Run: headless pygame with SDL's dummy video driver; simulated clock (each Clock.tick advances the game by its frame time, no real sleeping); random seed 0; keys injected as events and as key.get_pressed() state; no mouse input; restart key RETURN tapped at the start of phases 3 and 4.
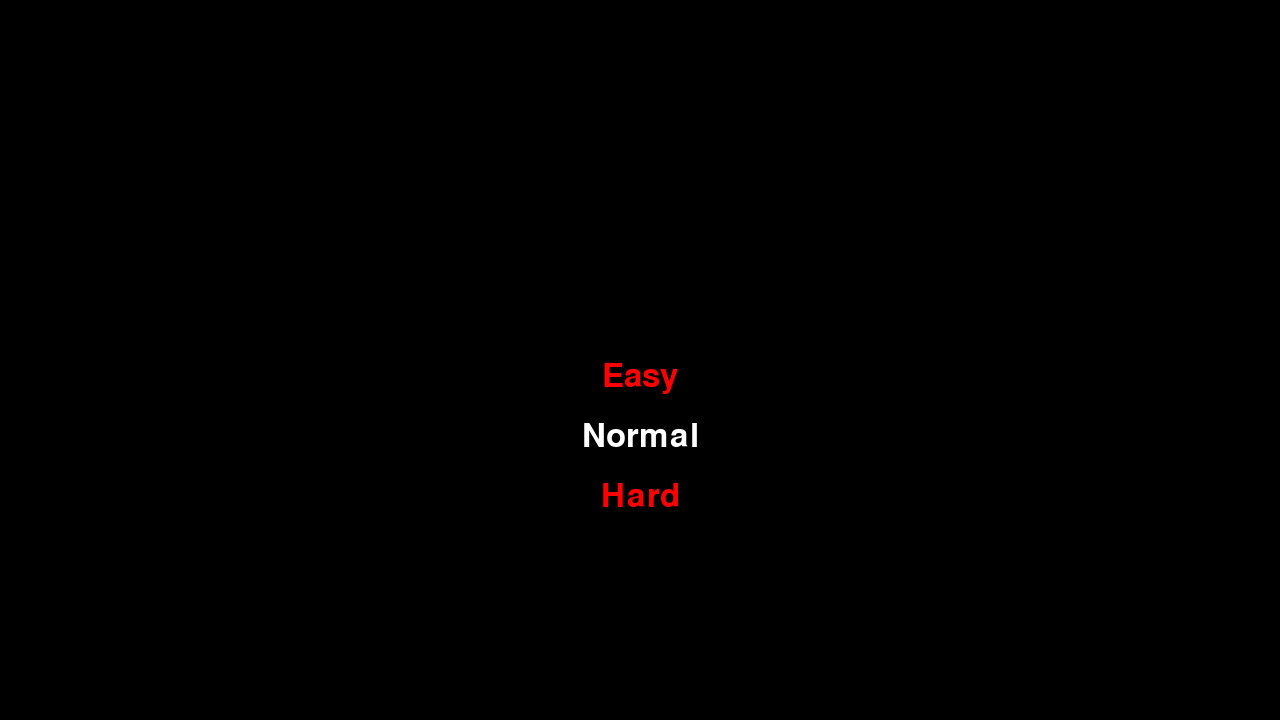
Frame 1 of 4 · flips 1–60 · no input
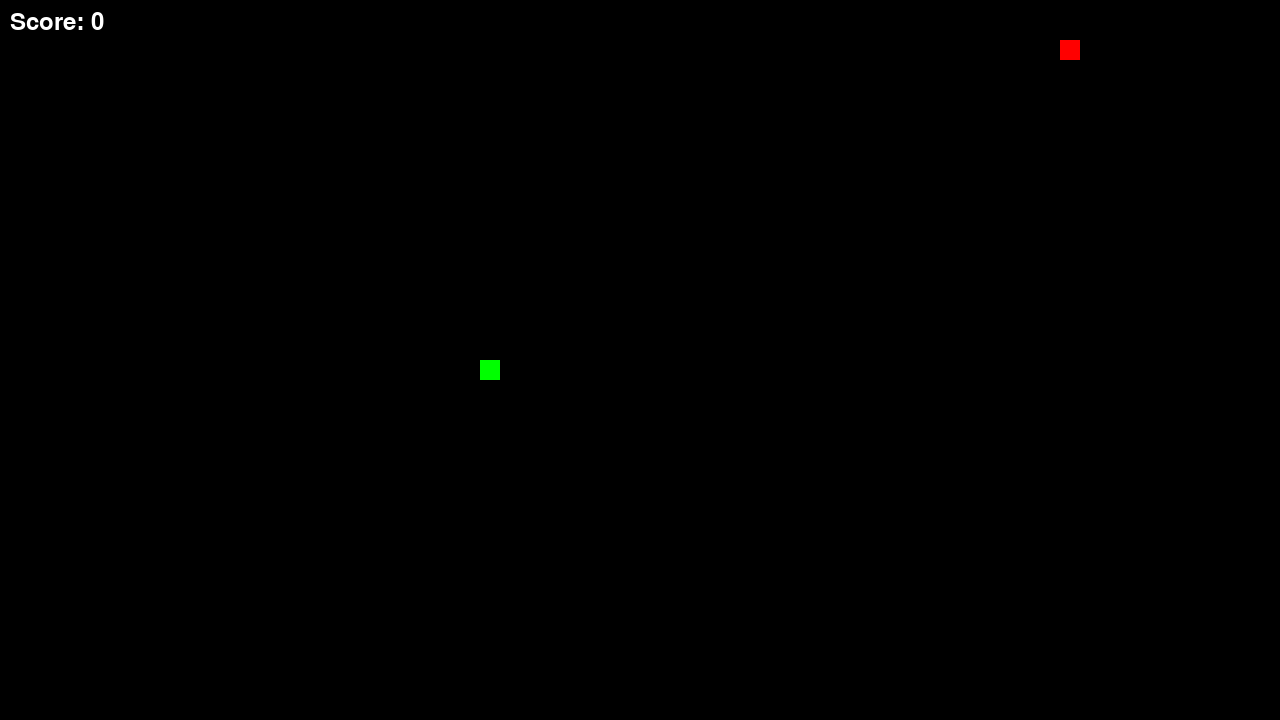
Frame 2 of 4 · flips 61–180 · tapped SPACE, RETURN · held RIGHT (→), D
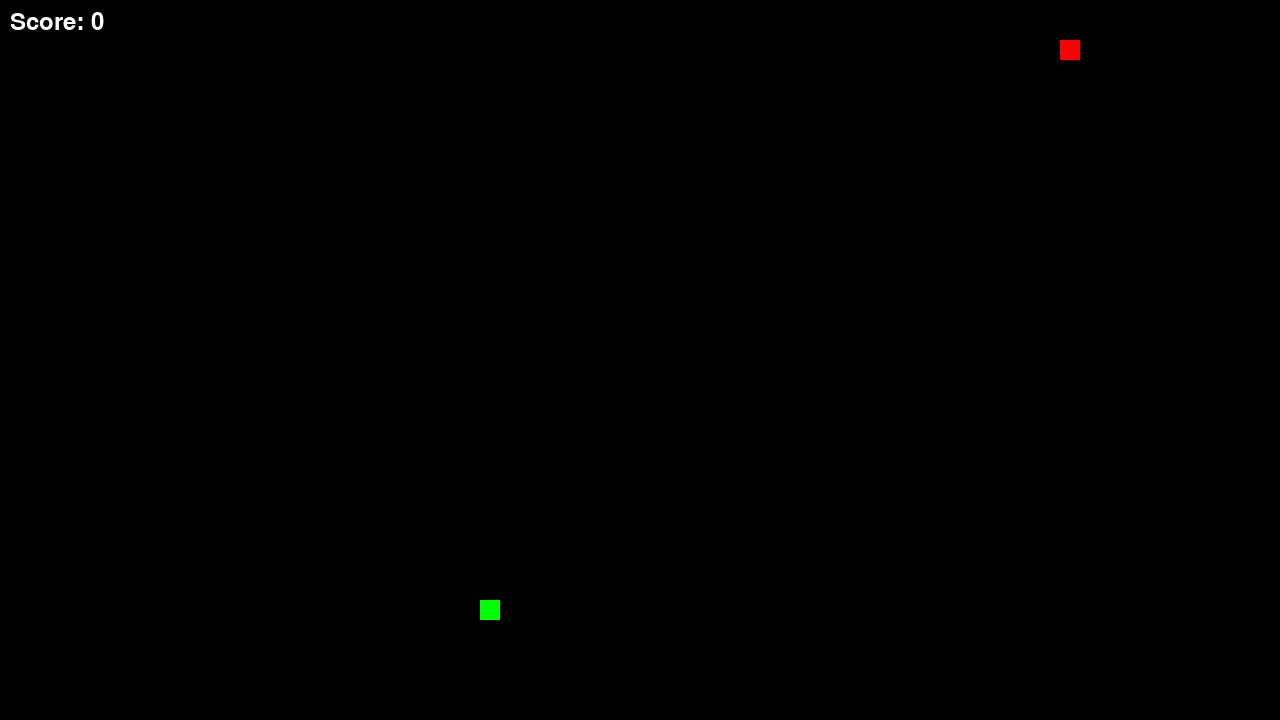
Frame 3 of 4 · flips 181–300 · tapped RETURN · held DOWN (↓), S
Frame 4 of 4 · flips 301–420 · tapped RETURN · held LEFT (←), A, UP (↑), W · screen same as frame 2, image omitted

The pygame program that drew these frames:

import pygame
import random
import sys

# Constants
SCREEN_WIDTH, SCREEN_HEIGHT = 1280, 720
GRID_SIZE = 20
GRID_WIDTH, GRID_HEIGHT = SCREEN_WIDTH // GRID_SIZE, SCREEN_HEIGHT // GRID_SIZE

# Colors
BLACK = (0, 0, 0)
WHITE = (255, 255, 255)
RED = (255, 0, 0)
GREEN = (0, 255, 0)

# Snake directions
UP = (0, -1)
DOWN = (0, 1)
LEFT = (-1, 0)
RIGHT = (1, 0)

# Snake class
class Snake:
    def __init__(self):
        self.body = [(GRID_WIDTH // 2, GRID_HEIGHT // 2)]
        self.direction = random.choice([UP, DOWN, LEFT, RIGHT])
        self.grow = False

    def move(self):
        head_x, head_y = self.body[0]
        dx, dy = self.direction
        new_head = ((head_x + dx) % GRID_WIDTH, (head_y + dy) % GRID_HEIGHT)
        if new_head in self.body:
            return False
        self.body.insert(0, new_head)
        if not self.grow:
            self.body.pop()
        else:
            self.grow = False
        return True

    def change_direction(self, direction):
        if (direction[0] * -1, direction[1] * -1) == self.direction:
            return
        self.direction = direction

    def check_collision(self, fruit):
        return self.body[0] == fruit.position

    def grow_snake(self):
        self.grow = True

    def draw(self, screen):
        for segment in self.body:
            pygame.draw.rect(screen, GREEN, (segment[0] * GRID_SIZE, segment[1] * GRID_SIZE, GRID_SIZE, GRID_SIZE))


# Food class
class Food:
    def __init__(self):
        self.position = (random.randint(0, GRID_WIDTH - 1), random.randint(0, GRID_HEIGHT - 1))
        self.direction = random.choice([UP, DOWN, LEFT, RIGHT])
        self.timer = 0

    def move(self):
        if self.timer <= 0:
            self.direction = random.choice([UP, DOWN, LEFT, RIGHT])
            self.timer = 10  # 10 frames (0.5 seconds) before changing direction

        dx, dy = self.direction
        new_position = ((self.position[0] + dx) % GRID_WIDTH, (self.position[1] + dy) % GRID_HEIGHT)
        self.position = new_position
        self.timer -= 1

    def draw(self, screen):
        pygame.draw.rect(screen, RED, (self.position[0] * GRID_SIZE, self.position[1] * GRID_SIZE, GRID_SIZE, GRID_SIZE))


# Game class
class Game:
    def __init__(self):
        pygame.init()
        self.screen = pygame.display.set_mode((SCREEN_WIDTH, SCREEN_HEIGHT))
        pygame.display.set_caption("Snake Game")

        self.snake = Snake()
        self.fruit = Food()
        self.score = 0
        self.game_over = False

        self.font = pygame.font.Font(None, 36)
        self.clock = pygame.time.Clock()
        self.difficulty = "normal"  # Default difficulty setting

    def draw_game(self):
        self.screen.fill(BLACK)
        self.snake.draw(self.screen)
        self.fruit.draw(self.screen)

        score_text = self.font.render(f"Score: {self.score}", True, WHITE)
        self.screen.blit(score_text, (10, 10))

    def handle_input(self):
        for event in pygame.event.get():
            if event.type == pygame.QUIT:
                self.game_over = True
            elif event.type == pygame.KEYDOWN:
                if event.key == pygame.K_UP:
                    self.snake.change_direction(UP)
                elif event.key == pygame.K_DOWN:
                    self.snake.change_direction(DOWN)
                elif event.key == pygame.K_LEFT:
                    self.snake.change_direction(LEFT)
                elif event.key == pygame.K_RIGHT:
                    self.snake.change_direction(RIGHT)

    def check_collision(self):
        if self.snake.check_collision(self.fruit):
            self.fruit.position = (random.randint(0, GRID_WIDTH - 1), random.randint(0, GRID_HEIGHT - 1))
            self.snake.grow_snake()
            self.score += 1

    def check_game_over(self):
        head_x, head_y = self.snake.body[0]
        if head_x < 0 or head_x >= GRID_WIDTH or head_y < 0 or head_y >= GRID_HEIGHT:
            self.game_over = True

    def game_loop(self):
        self.handle_input()

        if not self.snake.move():
            self.game_over = True

        self.check_collision()
        self.check_game_over()

        if self.difficulty == "hard":
            self.fruit.move()

        self.draw_game()
        pygame.display.update()
        self.clock.tick(self.get_fps())

    def get_fps(self):
        snake_speed = 10
        if self.difficulty == "easy":
            return snake_speed // 2
        elif self.difficulty == "hard":
            return snake_speed * 2
        return snake_speed

    def main_menu(self):
        menu_font = pygame.font.Font(None, 48)
        selected = 1
        menu_items = ["Easy", "Normal", "Hard"]

        while True:
            for event in pygame.event.get():
                if event.type == pygame.QUIT:
                    pygame.quit()
                    sys.exit()
                elif event.type == pygame.KEYDOWN:
                    if event.key == pygame.K_UP:
                        selected = (selected - 1) % len(menu_items)
                    elif event.key == pygame.K_DOWN:
                        selected = (selected + 1) % len(menu_items)
                    elif event.key == pygame.K_RETURN:
                        self.difficulty = menu_items[selected].lower()
                        return

            self.screen.fill(BLACK)

            for i, item in enumerate(menu_items):
                color = WHITE if i == selected else RED
                menu_text = menu_font.render(item, True, color)
                x = SCREEN_WIDTH // 2 - menu_text.get_width() // 2
                y = SCREEN_HEIGHT // 2 + i * 60
                self.screen.blit(menu_text, (x, y))

            pygame.display.update()
            self.clock.tick(5)

    def game_over_screen(self):
        while True:
            for event in pygame.event.get():
                if event.type == pygame.QUIT:
                    pygame.quit()
                    sys.exit()
                elif event.type == pygame.KEYDOWN:
                    if event.key == pygame.K_RETURN:
                        self.score = 0
                        self.snake = Snake()
                        self.fruit = Food()
                        self.game_over = False
                        self.run()
                    elif event.key == pygame.K_ESCAPE:
                        pygame.quit()
                        sys.exit()

            self.screen.fill(BLACK)
            game_over_text = self.font.render("Game Over", True, WHITE)
            retry_text = self.font.render("Press Enter to Retry or Esc to Quit", True, WHITE)

            self.screen.blit(game_over_text, (SCREEN_WIDTH // 2 - game_over_text.get_width() // 2, SCREEN_HEIGHT // 2))
            self.screen.blit(retry_text, (SCREEN_WIDTH // 2 - retry_text.get_width() // 2, SCREEN_HEIGHT // 2 + 40))

            pygame.display.update()
            self.clock.tick(5)

    def run(self):
        # Main game loop
        self.main_menu()
        while not self.game_over:
            self.game_loop()
        self.game_over_screen()


if __name__ == "__main__":
    game = Game()
    game.run()
    pygame.quit()
    sys.exit()
